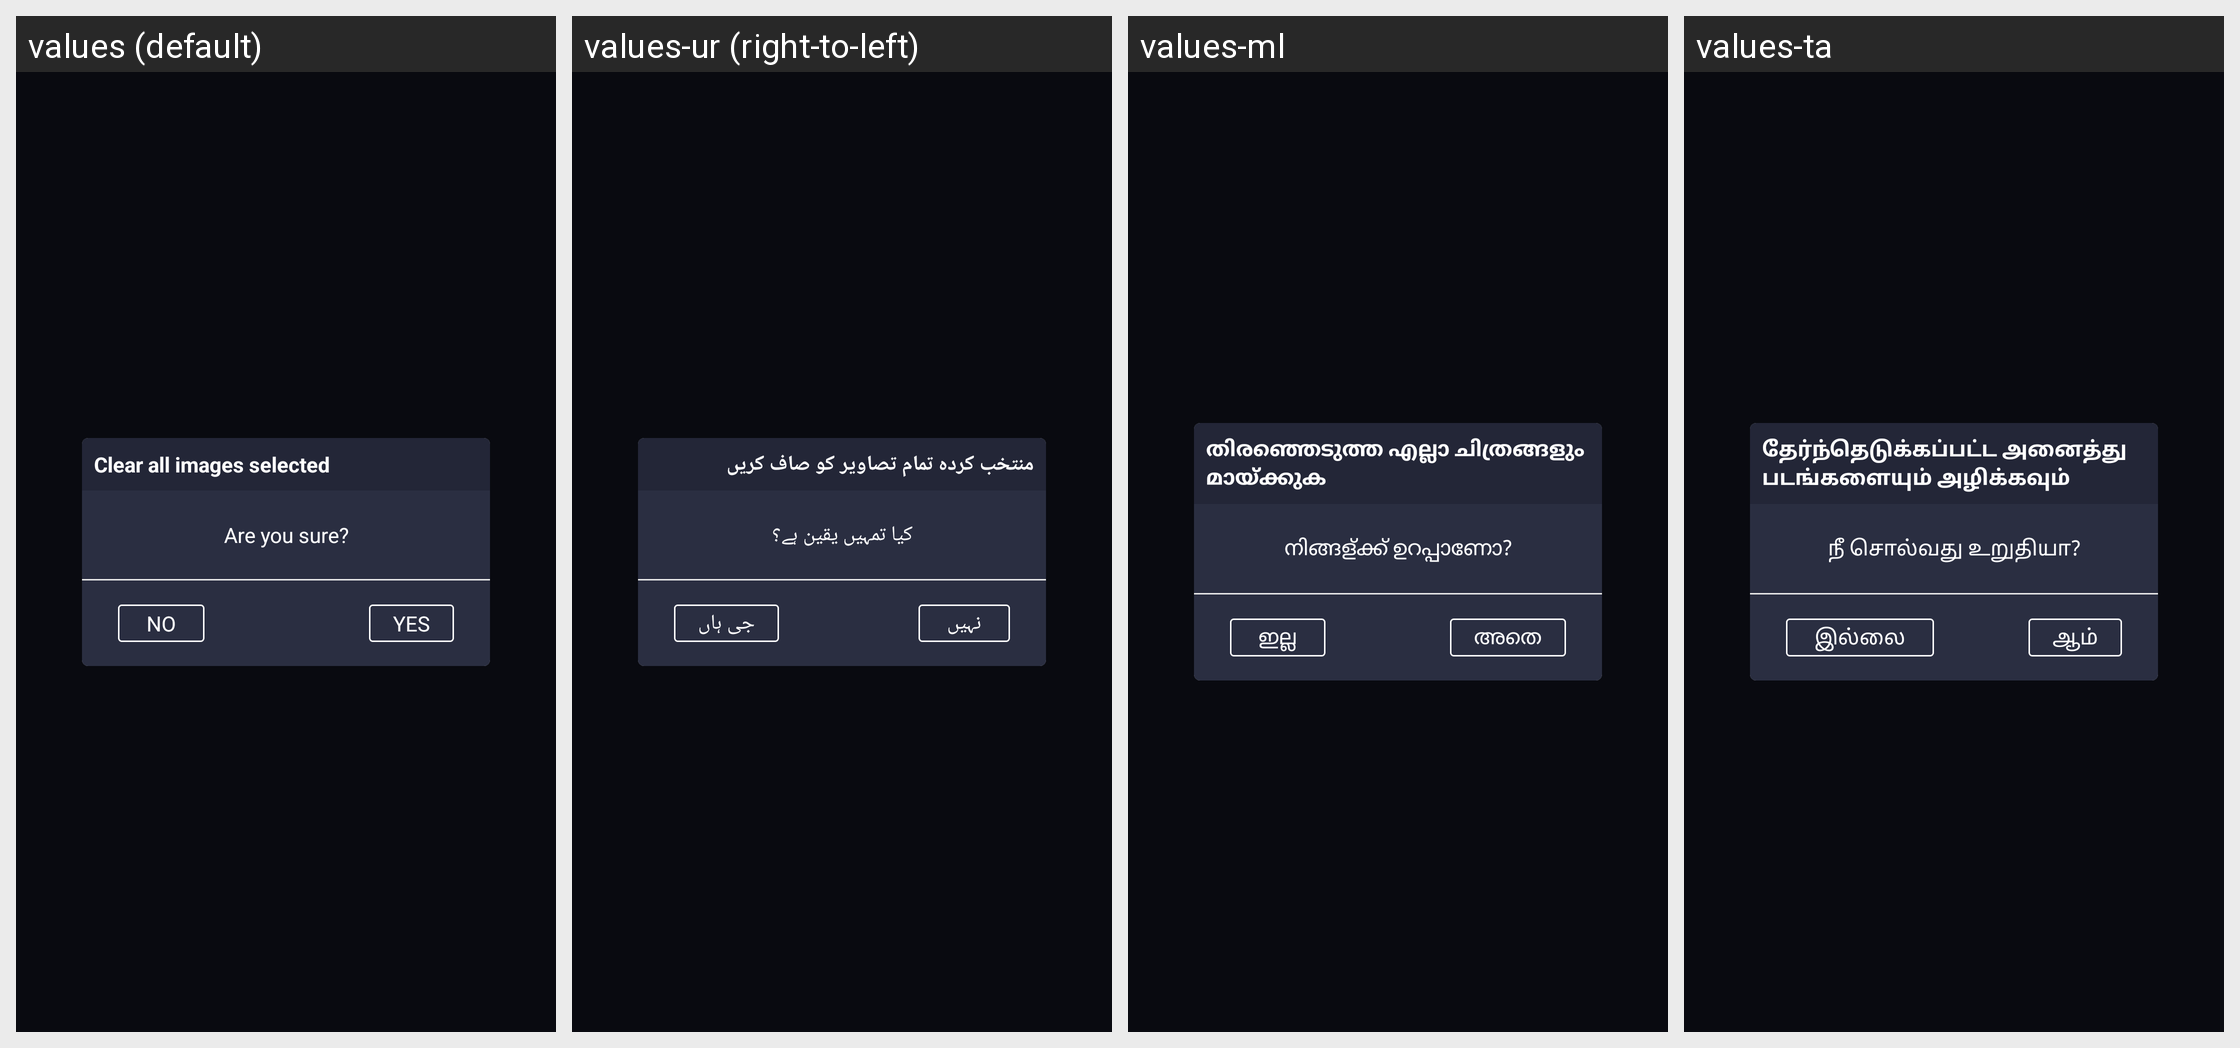

For this localized Android screen grid, give each drawn string resource with its value in every locale shown.
Android screen res/layout/dialog_clear_image_selected.xml rendered under 4 locales, left to right: values (default), values-ur (right-to-left), values-ml, values-ta. Device: Nexus 5 (rendered at 1080×1920; each locale shown at half size, 540×960, under a caption strip naming it); theme AppTheme.
Other locales in the repository, not shown: values-af, values-am, values-ar, values-az, values-be, values-bn-rBD, values-ca, values-ceb, values-cs, values-da, values-de, values-el, values-en-rUS, values-es-rUS, values-et, values-fa, values-fi, values-fr, values-fr-rCA, values-ga, values-gl, values-gu, values-ha, values-hi, values-hr, values-hu, values-ig, values-in, values-it, values-ja, values-jv, values-kk, values-km, values-kn, values-ko, values-mr, values-ms, values-my, values-ne, values-nl, values-pa, values-pl, values-ps, values-pt, values-ro, values-ru, values-sd, values-si, values-sk, values-sr, values-su, values-sv, values-te, values-tg, values-th, values-tl, values-tr, values-uk, values-uz, values-vi, values-yo, values-zh, values-zh-rHK, values-zh-rTW.
Strings drawn on this screen, with the default value and each locale's value (text and hints the layout hard-codes, and strings that could not be matched under every locale, appear in the picture but are not listed):

clear_all_images_selected
  values: Clear all images selected
  values-ur: منتخب کردہ تمام تصاویر کو صاف کریں
  values-ml: തിരഞ്ഞെടുത്ത എല്ലാ ചിത്രങ്ങളും മായ്‌ക്കുക
  values-ta: தேர்ந்தெடுக்கப்பட்ட அனைத்து படங்களையும் அழிக்கவும்

are_you_sure
  values: Are you sure?
  values-ur: کیا تمہیں یقین ہے؟
  values-ml: നിങ്ങള്ക്ക് ഉറപ്പാണോ?
  values-ta: நீ சொல்வது உறுதியா?

yes
  values: Yes
  values-ur: جی ہاں
  values-ml: അതെ
  values-ta: ஆம்

no
  values: No
  values-ur: نہیں
  values-ml: ഇല്ല
  values-ta: இல்லை
